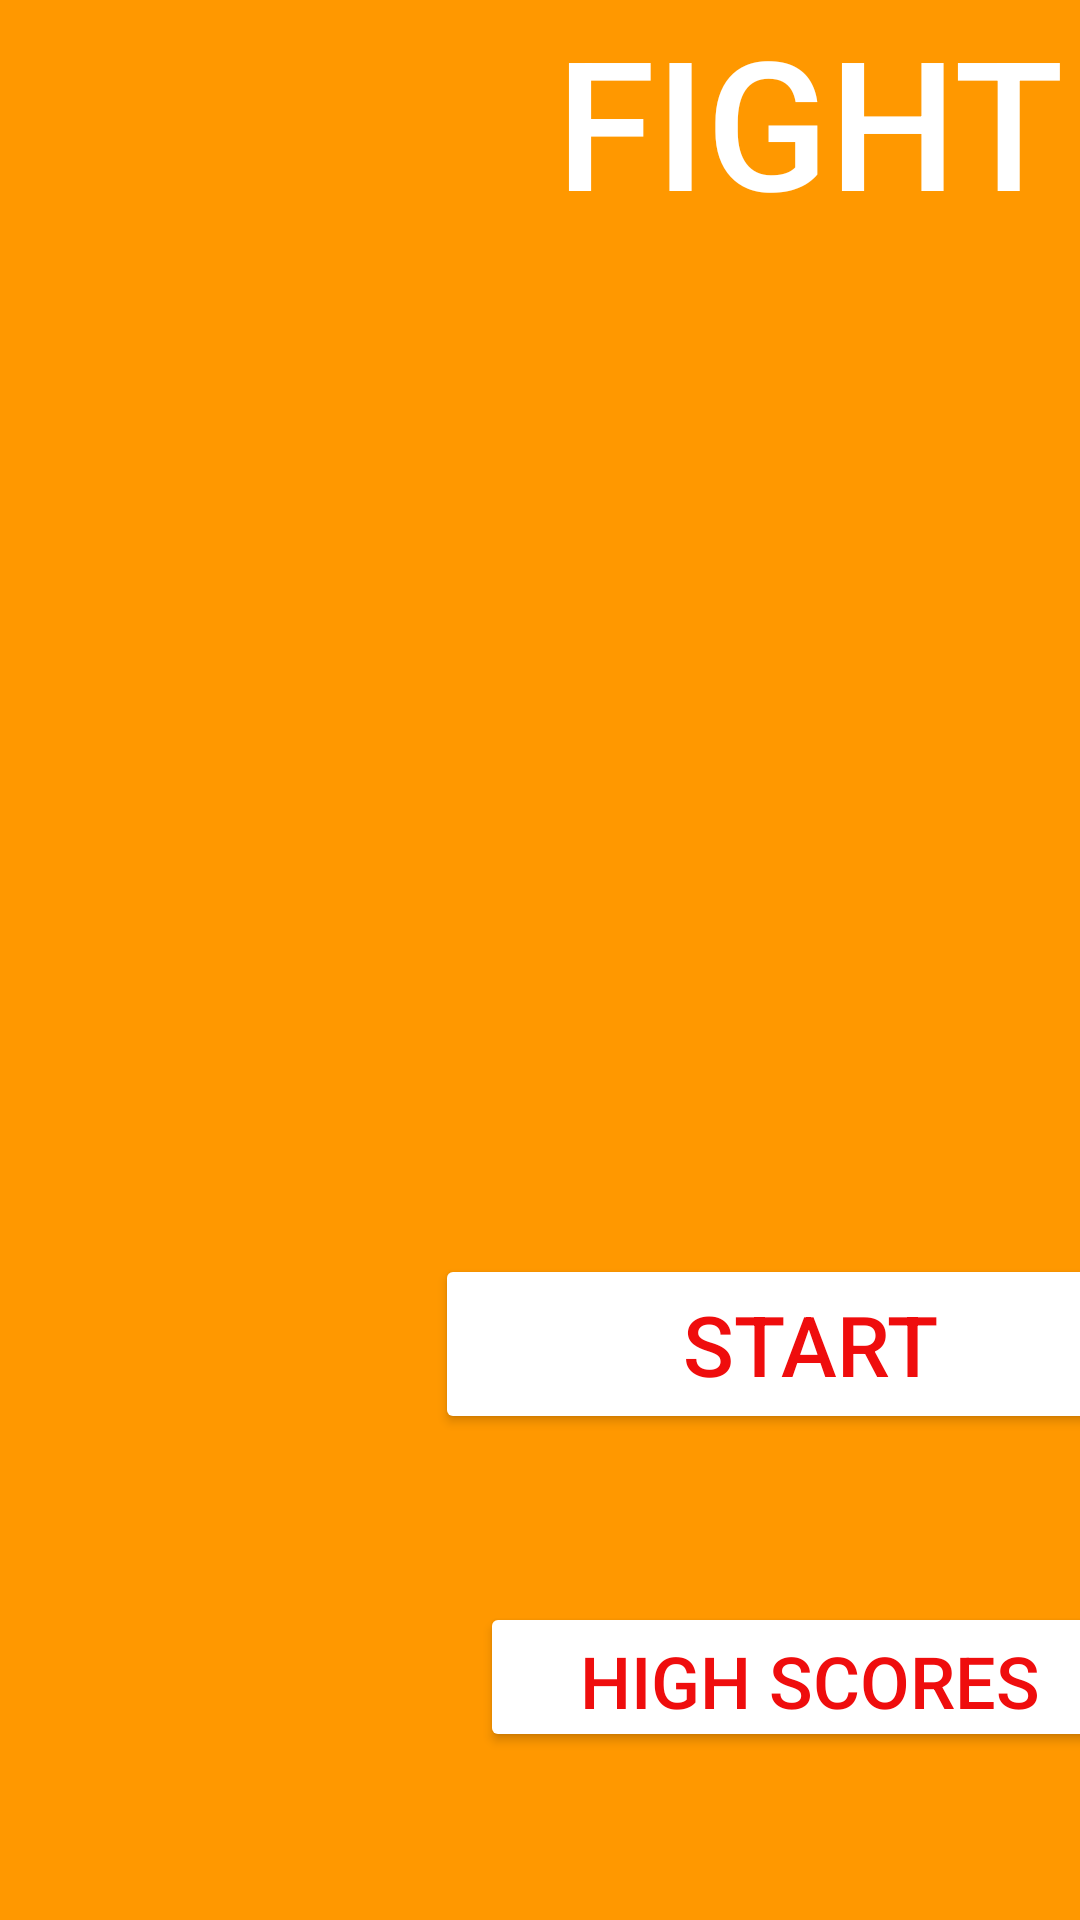

Write the Android layout XML for this screen, with the resource values it uses.
<!-- AndroidManifest.xml: application theme Theme.Fight -->
<!-- res/layout/activity_launch.xml -->
<?xml version="1.0" encoding="utf-8"?>
<androidx.constraintlayout.widget.ConstraintLayout xmlns:android="http://schemas.android.com/apk/res/android"
    xmlns:app="http://schemas.android.com/apk/res-auto"
    xmlns:tools="http://schemas.android.com/tools"
    android:layout_width="match_parent"
    android:layout_height="match_parent"
    android:background="@color/title_bg"
    tools:context=".LaunchActivity">


    <androidx.constraintlayout.widget.Guideline
        android:id="@+id/gl_top"
        android:layout_width="wrap_content"
        android:layout_height="wrap_content"
        android:orientation="horizontal"
        app:layout_constraintGuide_percent="0.11" />

    <androidx.constraintlayout.widget.Guideline
        android:id="@+id/gl_base"
        android:layout_width="wrap_content"
        android:layout_height="wrap_content"
        android:orientation="horizontal"
        app:layout_constraintGuide_percent="0.9" />

    <androidx.constraintlayout.widget.Guideline
        android:id="@+id/guideline3"
        android:layout_width="wrap_content"
        android:layout_height="wrap_content"
        android:orientation="vertical"
        app:layout_constraintGuide_percent="0.02" />

    <androidx.constraintlayout.widget.Guideline
        android:id="@+id/gl_vert_mid"
        android:layout_width="wrap_content"
        android:layout_height="wrap_content"
        android:orientation="horizontal"
        app:layout_constraintGuide_percent="0.5" />

    <androidx.constraintlayout.widget.Guideline
        android:id="@+id/guideline5"
        android:layout_width="wrap_content"
        android:layout_height="wrap_content"
        android:orientation="vertical"
        app:layout_constraintGuide_percent="0.25" />

    <androidx.constraintlayout.widget.Guideline
        android:id="@+id/guideline6"
        android:layout_width="wrap_content"
        android:layout_height="wrap_content"
        android:orientation="vertical"
        app:layout_constraintGuide_percent="0.5" />

    <androidx.constraintlayout.widget.Guideline
        android:id="@+id/guideline8"
        android:layout_width="wrap_content"
        android:layout_height="wrap_content"
        android:orientation="horizontal"
        app:layout_constraintGuide_percent="0.7" />

    <androidx.constraintlayout.widget.Guideline
        android:id="@+id/guideline7"
        android:layout_width="wrap_content"
        android:layout_height="wrap_content"
        android:orientation="vertical"
        app:layout_constraintGuide_percent="0.7" />

    <androidx.constraintlayout.widget.Guideline
        android:id="@+id/guideline"
        android:layout_width="wrap_content"
        android:layout_height="wrap_content"
        android:orientation="vertical"
        app:layout_constraintGuide_percent="0.95" />

    <ImageView
        android:id="@+id/imageView"
        android:layout_width="0dp"
        android:layout_height="0dp"
        android:scaleType="centerCrop"
        app:layout_constraintBottom_toBottomOf="parent"
        app:layout_constraintEnd_toStartOf="@+id/guideline6"
        app:layout_constraintStart_toStartOf="parent"
        app:layout_constraintTop_toTopOf="parent"
        app:srcCompat="@drawable/fight_cover_art" />

    <TextView
        android:id="@+id/tv_title"
        android:layout_width="0dp"
        android:layout_height="wrap_content"
        android:fontFamily="sans-serif-medium"
        android:text="FIGHT"
        android:textAlignment="center"
        android:textColor="#FFFFFF"
        android:textSize="60sp"
        app:layout_constraintEnd_toEndOf="parent"
        app:layout_constraintStart_toStartOf="@+id/guideline6"
        app:layout_constraintTop_toTopOf="parent" />

    <Button
        android:id="@+id/btn_start"
        android:layout_width="250dp"
        android:layout_height="60dp"
        android:backgroundTint="#FFFFFF"
        android:text="START"
        android:textColor="#EF0D0D"
        android:textSize="28sp"
        app:layout_constraintBottom_toTopOf="@+id/gl_base"
        app:layout_constraintEnd_toEndOf="parent"
        app:layout_constraintStart_toStartOf="@+id/guideline6"
        app:layout_constraintTop_toTopOf="@+id/gl_vert_mid" />

    <Button
        android:id="@+id/btn_high_scores"
        android:layout_width="220dp"
        android:layout_height="50dp"
        android:backgroundTint="#FFFFFF"
        android:text="HIGH SCORES"
        android:textColor="#EF0D0D"
        android:textSize="24sp"
        app:layout_constraintBottom_toBottomOf="parent"
        app:layout_constraintEnd_toEndOf="parent"
        app:layout_constraintStart_toStartOf="@+id/guideline6"
        app:layout_constraintTop_toBottomOf="@+id/btn_start" />


</androidx.constraintlayout.widget.ConstraintLayout>
<!-- resources referenced by this layout -->
<resources>
  <color name="title_bg">#FF9800</color>
  <style name="Theme.Fight" parent="Base.Theme.Fight" />
  <style name="Base.Theme.Fight" parent="Theme.Material3.DayNight.NoActionBar">
          
          
      </style>
</resources>
